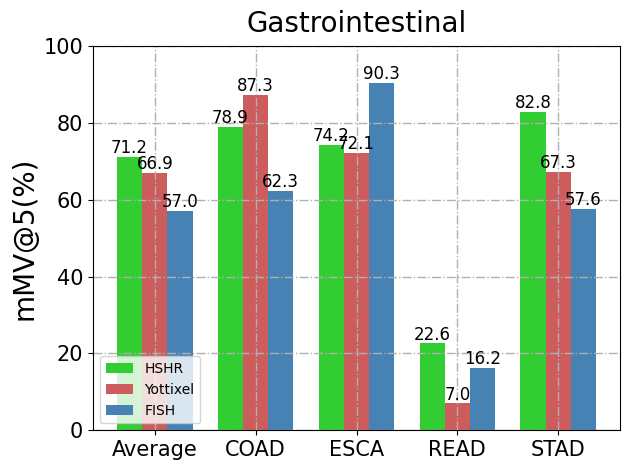

The matplotlib source for this figure: (Note: this script raises an exception after producing the figure.)
# -*- coding: utf-8 -*-
"""
@Time    : 2022/2/26 14:49
@Author  : Lucius
@FileName: barchart.py
@Software: PyCharm
"""
import re

import matplotlib
import matplotlib.pyplot as plt
import numpy as np

# 构建数据


# s = '''
# 0.9339	0.9159	0.9399
# 0.9381	0.8886	0.9526
# 0.9283	0.9516	0.9234
# '''
# labels = ['GBM', 'LGG']
# title = 'Brain'

s = '''
0.6692	0.5696	0.7120
0.8727	0.6228	0.7887
0.7212	0.9026	0.7418
0.0702	0.1618	0.2264
0.6728	0.5764	0.8279
'''
labels = ['COAD', 'ESCA','READ','STAD']
title = 'Gastrointestinal'

# s = '''
# 0.8858	0.8536	0.9185
# 0.6766	0.6988	0.7993
# 0.9793	0.9491	0.9845
# 0.9334	0.8467	0.9359
# 0.3831	0.6013	0.5948
# '''
# labels = ['CESC', 'OV','UCEC','UCS']
# title = 'Gynecologic'

# s = '''
# 0.904	0.9052	0.9737
# 0.6832	0.79	0.9307
# 0.9743	0.9419	0.9874
# '''
# labels = ['DLBC', 'THYM']
# title = 'Hematopoietic'

# s = '''
# 0.9659	0.951	0.9862
# 0.9916	0.9757	0.9926
# 0.8	0.7917	0.9456
# '''
# labels = ['SKCM', 'UVM']
# title = 'Melanocytic'

# s = '''
# 0.7074	0.6836	0.774
# 0.7634	0.673	0.7838
# 0.6902	0.6962	0.7553
# 0.3505	0.6647	0.8563
# '''
# labels = ['LUAD', 'LUSC', 'MESO']
# title = 'Pulmonary'

# s = '''
# 0.9034	0.881	0.9409
# 0.9597	0.9618	0.9706
# 0.8497	0.8985	0.9477
# 0.9624	0.9387	0.9737
# 0.6925	0.6145	0.8101
# '''
# labels = ['BLCA', 'KICH', 'KIRC', 'KIRP']
# title = 'Urinary'

# s = '''
# 0.9738	0.9744	0.9886
# 0.9845	0.975	0.9915
# 0.9426	0.9725	0.98
# '''
# labels = ['PRAD', 'TGCT']
# title = 'Prostate/Testis'

# s = '''
# 0.9249	0.898	0.9634
# 0.8785	0.8813	0.8947
# 0.853	0.8632	0.9558
# 0.9649	0.9156	0.9869
# '''
# labels = ['ACC', 'PCPG', 'THCA']
# title = 'Endocrine'

# s = '''
# 0.8902	0.8624	0.9292
# 0.3429	0.4808	 0.4245
# 0.9608	0.9331	0.9747
# 0.8829	0.8174	 0.9635
# '''
# labels = ['CHOL', 'LIHC', 'PAAD']
# title = 'Liver/PB'


labels.insert(0, 'Average')
d1 = []
d2 = []
d3 = []
numbers = re.findall(r"\d+\.?\d*", s)
for i, n in enumerate(numbers):
    n = round(100 * float(n), 1)
    if i % 3 == 0:
        d2.append(n)
    elif i % 3 == 1:
        d3.append(n)
    else:
        d1.append(n)

plt.rc('font', family="Arial")
matplotlib.rcParams['pdf.fonttype'] = 42
matplotlib.rcParams['ps.fonttype'] = 42
plt.grid(linestyle='-.', linewidth=1)

bar_width = 0.25
# y轴范围
plt.ylim([0, 100])

# 绘图
plt.bar(np.arange(len(d1)), d1, align='center', color='limegreen', alpha=1, width=bar_width)
plt.bar(np.arange(len(d2)) + bar_width, d2, align='center', color='indianred', alpha=1, width=bar_width)
plt.bar(np.arange(len(d2)) + 2 * bar_width, d3, align='center', color='steelblue', alpha=1, width=bar_width)
plt.title(title, fontsize=20, pad=10)
plt.legend(labels=['HSHR', 'Yottixel', 'FISH'], fontsize=10, loc='lower left')
# 轴标签
# plt.xlabel('top citys', fontsize=20)
plt.ylabel('mMV@5(%)', fontsize=20)

# 刻度标签
plt.xticks(np.arange(len(d1)) + bar_width, labels, fontsize=15)
plt.yticks(fontsize=15)

for x, y in enumerate(d1):
    plt.text(x, y + 1, y, ha='center', fontsize=12)
for x, y in enumerate(d2):
    plt.text(x + bar_width, y + 1, y, ha='center', fontsize=12)
for x, y in enumerate(d3):
    plt.text(x + 2 * bar_width, y + 1, y, ha='center', fontsize=12)
plt.tight_layout()
# plt.show()
plt.savefig('/Users/<user>/Desktop/prepared paper/fig2/{}.pdf'.format(title.replace('/','_')), format='pdf', dpi=300, pad_inches=0)
